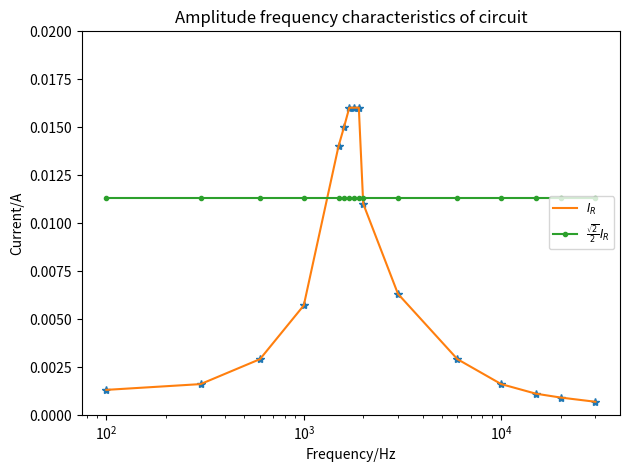
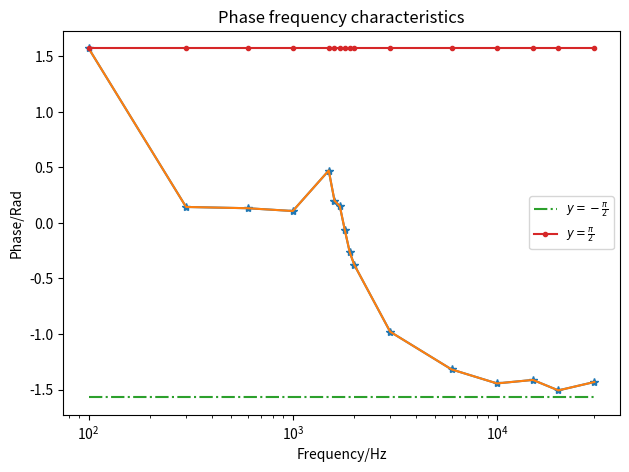

Source code (Python) for these figures, in order:
#-*- coding: utf-8 -*-
"""
Created on Sat Sep  7 20:57:27 2019
[redacted]
"""
import numpy as np
import matplotlib.pyplot as plt
f = np.array([100,300,600,1e3,3e3,6e3,1e4,15e3,20e3,30e3,1.5e3,1.6e3,1.7e3,
1.8e3,1.9e3,2.0e3])
f=np.sort(f)
IR=np.array([1.3,1.6,2.9,5.7,14,15,16,16,16,11,6.3,2.9,1.6,1.1,0.9,0.68])*0.001
U = np.array([2.01,2.00,1.96,2.01,1.96,1.92,1.94,2.07,2.08,2.02,1.97,2.02,2.05,
2.06,2.07,2.06])
L=1/f*1000
delta_L=np.array([2.5,0.076,0.035,0.017,0.05,0.02,0.014,-0.006,-0.022,-0.03,
-0.052,-0.035,-0.023,-0.015,-0.012,-0.0076])
delta_phi=2*np.pi*delta_L/L
delta_phi1=360*delta_L/L
print(len(delta_L))
op=np.sqrt(0.5)*max(IR)*np.ones(16)
#A=np.vstack((f,UR,U,L,))
fig1=plt.figure(dpi=240)
plt.semilogx(f,IR,'*')
plt.semilogx(f,IR,label=r'$I_{R}$')
#plt.semilogx(f,U-UR,'.')
#plt.semilogx(f,U-UR,label=r'$U_{L}$')
plt.ylim(0.0,0.02)
plt.semilogx(f,op,'.-',label=r'$\frac{\sqrt{2}}{2}I_{R}$')
plt.xlabel('Frequency/Hz')
plt.ylabel('Current/A')
plt.legend(loc='center right',fontsize='small')
plt.title('Amplitude frequency characteristics of circuit')
plt.tight_layout()
plt.show()
fig2=plt.figure(dpi=240)
plt.semilogx(f,delta_phi,'-*')
plt.semilogx(f,delta_phi)
plt.xlabel('Frequency/Hz')
plt.ylabel('Phase/Rad')
orginal=-0.5*np.pi*np.ones(16)
plt.semilogx(f,orginal,'-.',label=r'$y=-\frac{\pi}{2}$')
plt.semilogx(f,-orginal,'.-',label=r'$y=\frac{\pi}{2}$')
plt.title('Phase frequency characteristics')
plt.legend(loc="center right",fontsize='small')
plt.tight_layout()
plt.show()




















